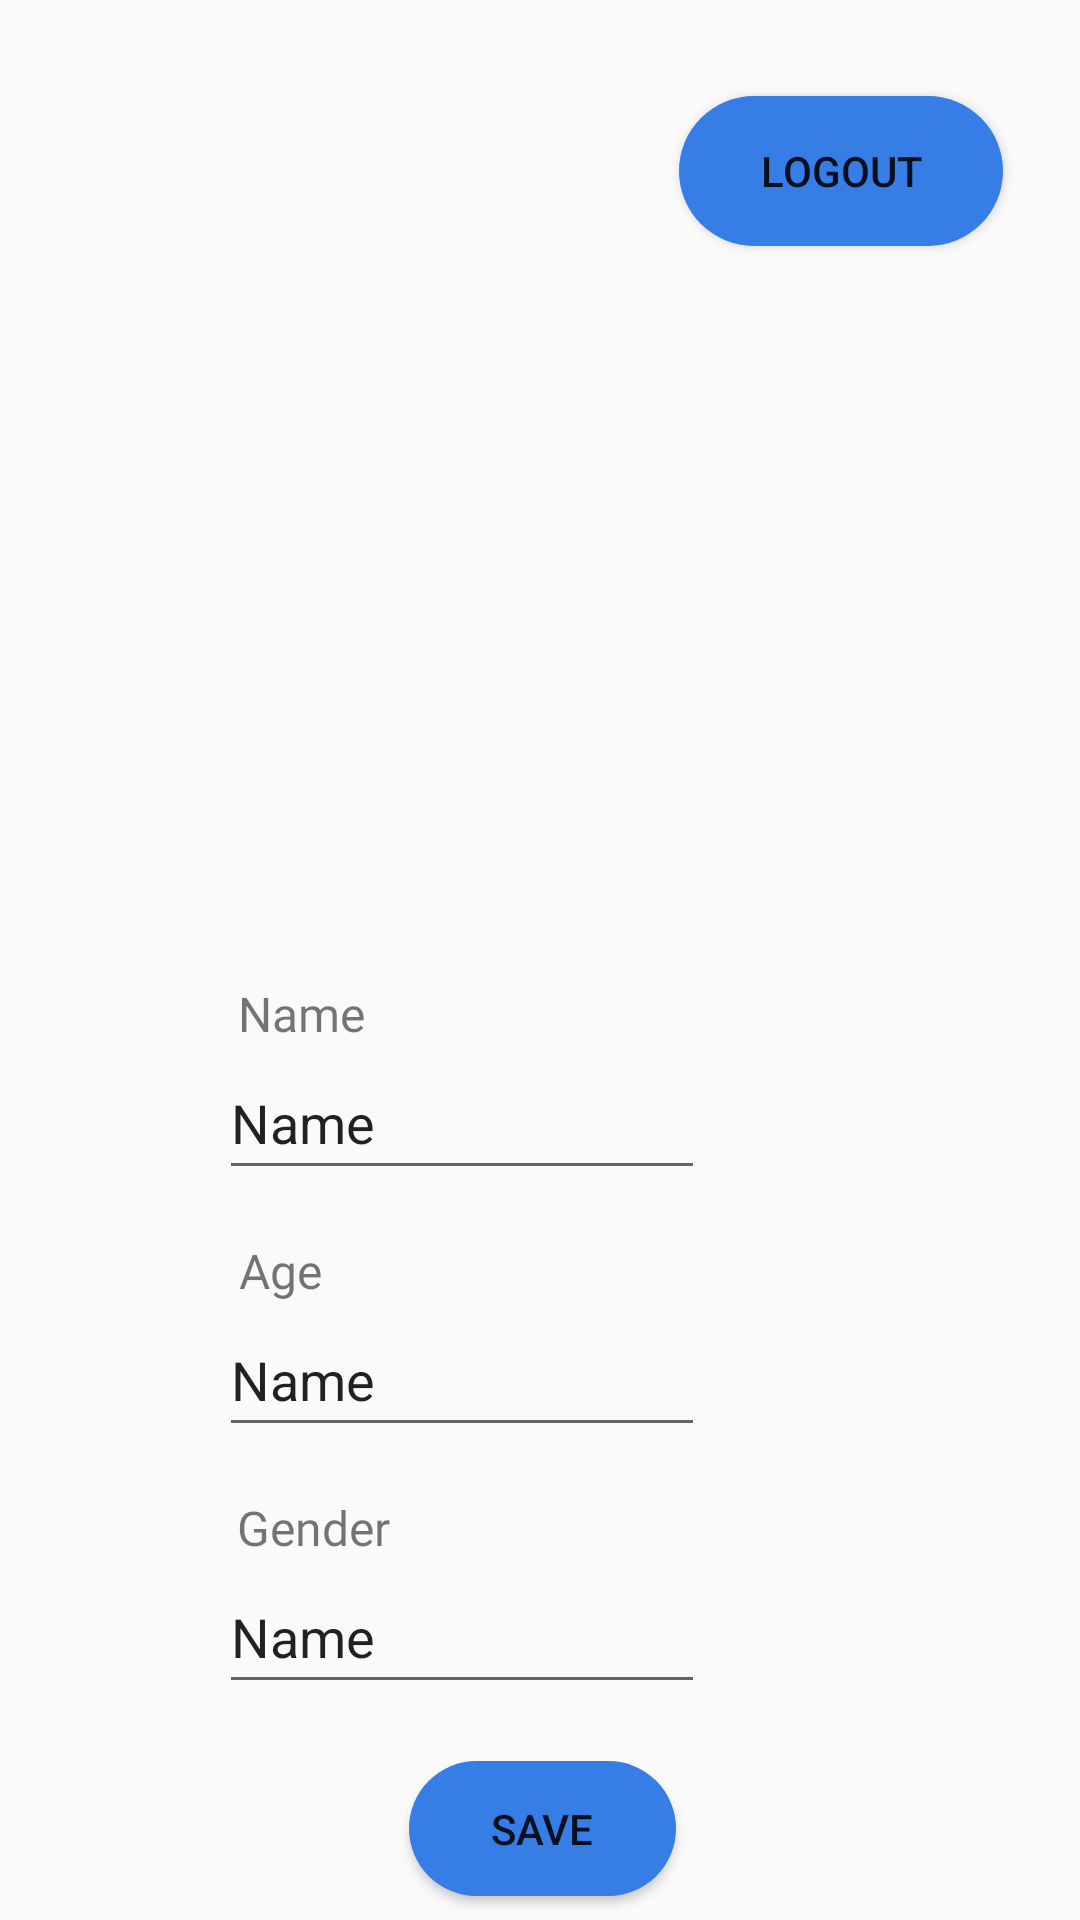

Android layout source for this screen:
<!-- AndroidManifest.xml: application theme Theme.UnipiPLIShopping -->
<!-- res/layout/activity_account.xml -->
<?xml version="1.0" encoding="utf-8"?>
<androidx.constraintlayout.widget.ConstraintLayout xmlns:android="http://schemas.android.com/apk/res/android"
    xmlns:app="http://schemas.android.com/apk/res-auto"
    xmlns:tools="http://schemas.android.com/tools"
    android:id="@+id/activity_account"
    android:layout_width="match_parent"
    android:layout_height="match_parent"
    android:gravity="center"
    tools:context=".AccountActivity">

    <TextView
        android:id="@+id/account_age"
        android:layout_width="wrap_content"
        android:layout_height="wrap_content"
        android:layout_marginTop="16dp"
        android:fontFamily="@font/ubuntu"
        android:text="@string/account_label_age"
        android:textFontWeight="0"
        android:textSize="16sp"
        android:textStyle="bold"
        app:layout_constraintEnd_toEndOf="parent"
        app:layout_constraintHorizontal_bias="0.24"
        app:layout_constraintStart_toStartOf="parent"
        app:layout_constraintTop_toBottomOf="@+id/account_text_name" />

    <EditText
        android:id="@+id/account_text_gender"
        android:layout_width="162dp"
        android:layout_height="48dp"
        android:ems="10"
        android:inputType="text"
        android:text="Name"
        app:layout_constraintEnd_toEndOf="parent"
        app:layout_constraintHorizontal_bias="0.369"
        app:layout_constraintStart_toStartOf="parent"
        app:layout_constraintTop_toBottomOf="@+id/account_gender" />

    <EditText
        android:id="@+id/account_text_age"
        android:layout_width="162dp"
        android:layout_height="48dp"
        android:ems="10"
        android:inputType="text"
        android:text="Name"
        app:layout_constraintEnd_toEndOf="parent"
        app:layout_constraintHorizontal_bias="0.369"
        app:layout_constraintStart_toStartOf="parent"
        app:layout_constraintTop_toBottomOf="@+id/account_age" />

    <TextView
        android:id="@+id/account_gender"
        android:layout_width="wrap_content"
        android:layout_height="wrap_content"
        android:layout_marginTop="16dp"
        android:fontFamily="@font/ubuntu"
        android:text="@string/account_label_gender"
        android:textFontWeight="0"
        android:textSize="16sp"
        android:textStyle="bold"
        app:layout_constraintEnd_toEndOf="parent"
        app:layout_constraintHorizontal_bias="0.256"
        app:layout_constraintStart_toStartOf="parent"
        app:layout_constraintTop_toBottomOf="@+id/account_text_age" />

    <LinearLayout
        android:id="@+id/menu"
        android:layout_width="250dp"
        android:layout_height="70dp"
        android:layout_marginBottom="4dp"
        android:gravity="center"
        android:orientation="horizontal"
        app:layout_constraintBottom_toBottomOf="parent"
        app:layout_constraintEnd_toEndOf="parent"
        app:layout_constraintHorizontal_bias="0.496"
        app:layout_constraintStart_toStartOf="parent">


    </LinearLayout>

    <ImageView
        android:id="@+id/account_profile"
        android:layout_width="91dp"
        android:layout_height="91dp"
        android:layout_marginTop="176dp"
        app:layout_constraintEnd_toEndOf="parent"
        app:layout_constraintStart_toStartOf="parent"
        app:layout_constraintTop_toTopOf="parent"
        app:srcCompat="@drawable/avatar_boy" />

    <TextView
        android:id="@+id/account_name"
        android:layout_width="wrap_content"
        android:layout_height="wrap_content"
        android:layout_marginTop="60dp"
        android:fontFamily="@font/ubuntu"
        android:text="@string/account_label_name"
        android:textFontWeight="0"
        android:textSize="16sp"
        android:textStyle="bold"
        app:layout_constraintEnd_toEndOf="parent"
        app:layout_constraintHorizontal_bias="0.25"
        app:layout_constraintStart_toStartOf="parent"
        app:layout_constraintTop_toBottomOf="@+id/account_profile" />

    <Button
        android:id="@+id/account_logout"
        android:layout_width="108dp"
        android:layout_height="50dp"
        android:layout_marginTop="32dp"
        android:background="@drawable/button"
        android:onClick="logout"
        android:text="@string/account_logout"
        app:layout_constraintEnd_toEndOf="parent"
        app:layout_constraintHorizontal_bias="0.898"
        app:layout_constraintStart_toStartOf="parent"
        app:layout_constraintTop_toTopOf="parent" />

    <Button
        android:id="@+id/account_save_btn"
        android:layout_width="89dp"
        android:layout_height="45dp"
        android:layout_marginTop="320dp"
        android:background="@drawable/button"
        android:onClick="save"
        android:text="@string/account_save"
        app:layout_constraintEnd_toEndOf="parent"
        app:layout_constraintHorizontal_bias="0.503"
        app:layout_constraintStart_toStartOf="parent"
        app:layout_constraintTop_toBottomOf="@+id/account_profile" />

    <EditText
        android:id="@+id/account_text_name"
        android:layout_width="162dp"
        android:layout_height="48dp"
        android:ems="10"
        android:inputType="text"
        android:text="Name"
        app:layout_constraintEnd_toEndOf="parent"
        app:layout_constraintHorizontal_bias="0.369"
        app:layout_constraintStart_toStartOf="parent"
        app:layout_constraintTop_toBottomOf="@+id/account_name" />
</androidx.constraintlayout.widget.ConstraintLayout>
<!-- resources referenced by this layout -->
<resources>
  <!-- drawable button (drawable) -->
  <selector xmlns:android="http://schemas.android.com/apk/res/android">
      <item android:state_pressed="false">
      <shape>
  
      <solid android:color="@color/light_blue"/>
  
      <corners android:radius="1999dp"/>
  
      <padding
          android:left="6dp"
          android:top="4dp"
          android:right="6dp"
          android:bottom="4dp"/>
      </shape>
      </item>
      <item android:state_pressed="true">
          <shape>
          <solid android:color="@color/blue"/>
  
          <corners
              android:radius="1999dp" />
  
          <padding
              android:left="6dp"
              android:top="4dp"
              android:right="6dp"
              android:bottom="4dp"/>
          </shape>
      </item>
  </selector>
  <string name="account_label_age">Age</string>
  <string name="account_label_gender">Gender</string>
  <string name="account_label_name">Name</string>
  <string name="account_logout">Logout</string>
  <string name="account_save">Save</string>
  <style name="Theme.UnipiPLIShopping" parent="Base.Theme.UnipiPLIShopping" />
  <color name="light_blue">#367DE6</color>
  <color name="blue">#2B66C3</color>
  <style name="Base.Theme.UnipiPLIShopping" parent="Theme.AppCompat.Light.NoActionBar">
          <item name="android:textAppearance">@style/GlobalTextAppearance</item>
          
          
      </style>
  <style name="GlobalTextAppearance">
          <item name="android:fontFamily">@font/ubuntu</item> 
          <item name="android:textColor">@android:color/black</item> 
          <item name="android:textSize">30sp</item> 
      </style>
</resources>
